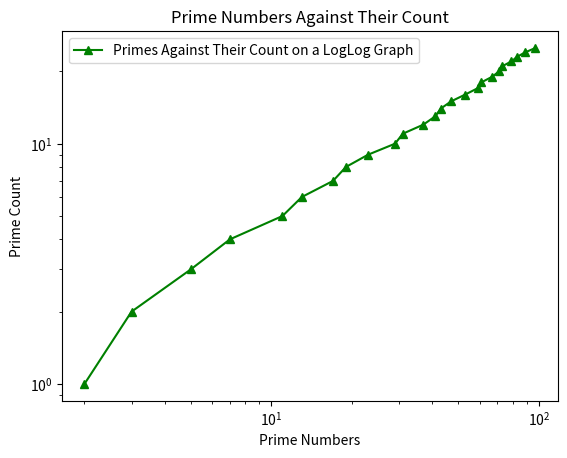
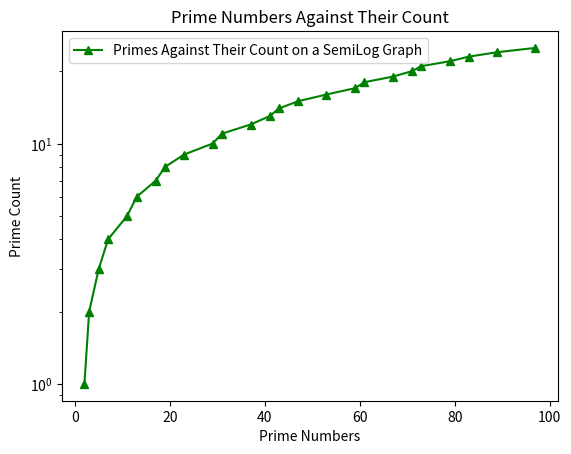
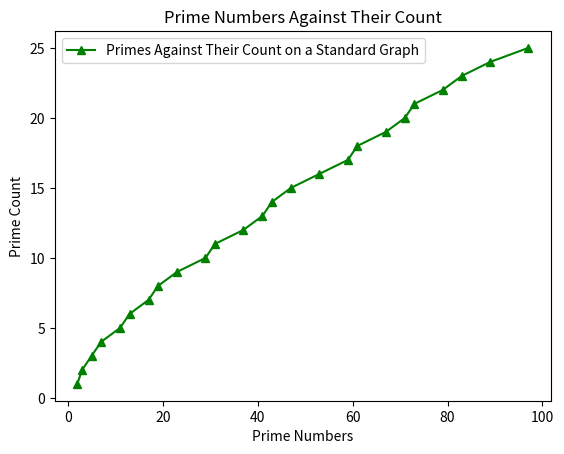
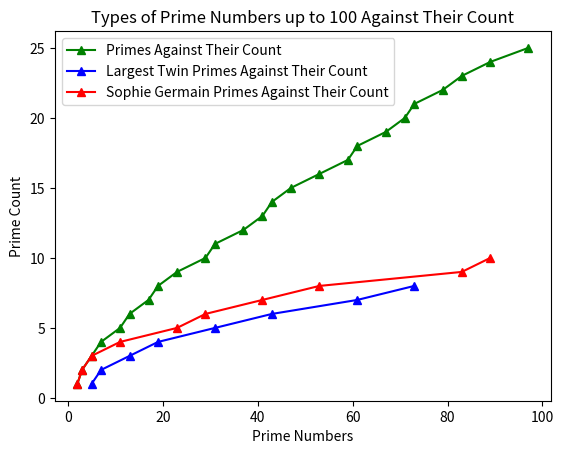
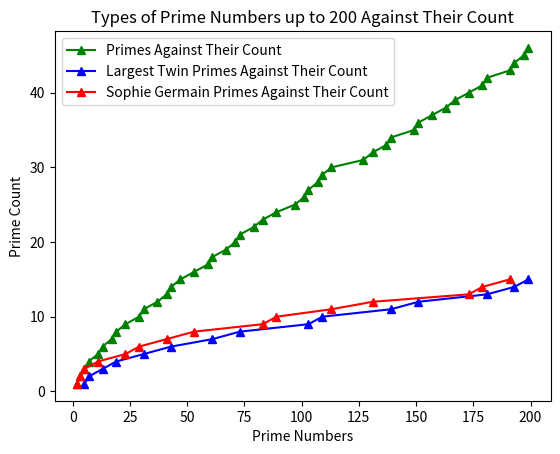
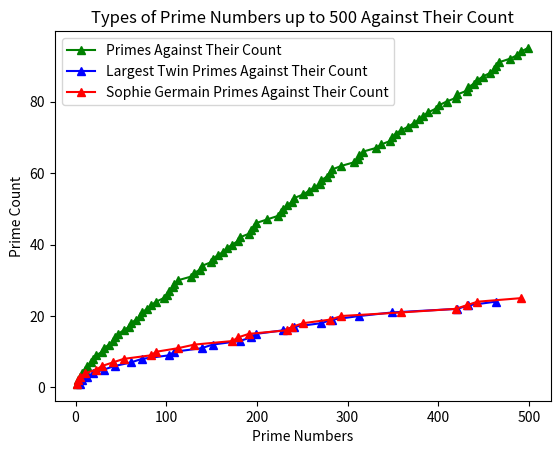
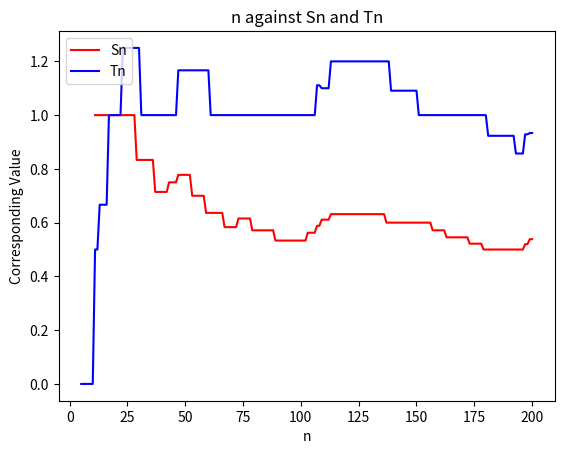
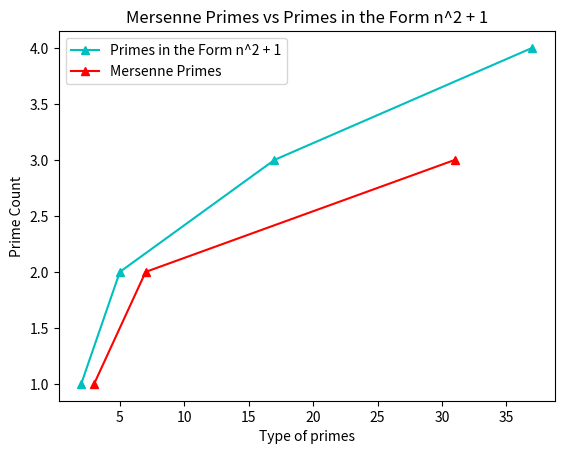
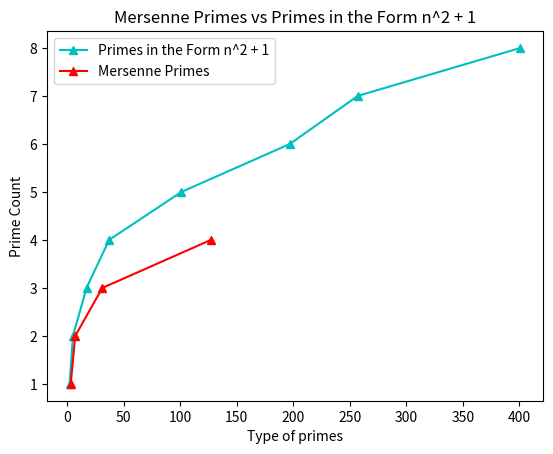

Python code for these plots, in order:

#Patterns in the Primes MATH2920 Miniproject Template File

#import files here
import matplotlib.pyplot as plt

#Part 1
#Q1(a)
# Here, we define the function primelist which produces a list of prime 
# numbers up to and including n. We do this as follows:

def primelist(n):
    primes = list(range(2,n+1))
    for i in primes:
        j=2
        while i*j<= primes[-1]:
            if i*j in primes:
                primes.remove(i*j)
            j=j+1
    return primes

#Q1(b)
# Now, we call our function with the command primes = primelist(N). We
# choose a suitable value for N. We observed the programme's total 
# running time when inputting different values of N and observed that 
# N = 100 is suitable. Since we are using the command later when plotting
# graphs, 100 is also a suitable value. So we write the following:

N = 100
primes = primelist(N)


#Q1(c)
# We now write a function, twinprimes, that returns a list of all pairs of 
# twin primes up to and including n. To do this, we can use our primelist
# function as defined above. Using this, we can code the function twinprimes
# as follows:

def twinprimes(n):
    mylist=[]
    primes = primelist(n)
    for k in primes:
        if k+2 in primes:
            mylist.append((k,k+2))
    return mylist


#Q1(d)
# Now, we consider the Sophie Germain prime. This a prime, p, where 2p + 1
# is also a prime number. To write a function, sgprimes, that returns Sophie Germain 
# primes up to and including n, we can use our primelist function again. So,
# the Sophie Germain function is as follows:
    
def sgprimes(n):
    mylist=[]
    germain = primelist(n)
    for k in germain:
        if (2*k) + 1 in primelist(2*n +1):
            mylist.append(k)
    return mylist

#Q1(e)
# We are now required to observe the functions defined above. 
# Firstly, we form a plot whose x-coordinates are the primes up to a certain 
# limit and whose y-values are the corresponding prime count. Before plotting 
# our graph we must consider a suitable limit for our primes. We do not want 
# to use an excessive amount of primes because we may miss any patterns that
# arise in the graph. Similarly, we don't want to use a limited amount of 
# primes as, again, we may miss any patterns. In order to find a suitable limit,
# we consider the length of the primelist function for varied n. 

# First, we take n = 100 and input:
    # len(primelist(100))
# This gives 25
    
# 25 seems a suitable lower limit but to observe the graphs fully we decide to plot 
# multiple graphs for different values of n. We will take n=100,n=200 and n = 500. 

# Furthermore, we must consider which plots are suitable to observe any 
# pattern changes. Therefore, for n = 100, we will plot three graphs, one that
# is loglog, one semilog and one standard and decide which is best to observe
# patterns from. 
    
# Figure A will be primes up to and including 100 against their count on a 
# loglog graph:
    
plt.figure('Figure A')
# Since we defined primes above we can substitute primes for our x value
x1 = primes
y1 = list(range(1,len(primes)+1))
plt.loglog(x1,y1,'g^-', label = 'Primes Against Their Count on a LogLog Graph')
plt.legend(loc='upper left')
plt.xlabel('Prime Numbers')
plt.ylabel('Prime Count')
plt.title('Prime Numbers Against Their Count')
plt.show()

#Figure B will be primes up to and including 100 against their count on a 
# semilog graph:

plt.figure('Figure B')
x1 = primes
y1 = list(range(1,len(primes)+1))
plt.semilogy(x1,y1,'g^-', label = 'Primes Against Their Count on a SemiLog Graph')
plt.legend(loc='upper left')
plt.xlabel('Prime Numbers')
plt.ylabel('Prime Count')
plt.title('Prime Numbers Against Their Count')
plt.show()

#Figure C will be primes up to and including 100 against their count on a 
# standard graph:

plt.figure('Figure C')
x1 = primes
y1 = list(range(1,len(primes)+1))
plt.plot(x1,y1,'g^-', label = 'Primes Against Their Count on a Standard Graph')
plt.legend(loc='upper left')
plt.xlabel('Prime Numbers')
plt.ylabel('Prime Count')
plt.title('Prime Numbers Against Their Count')
plt.show()

# After observing the three graphs, we notice that the standard plot gives 
# the easiest readings with the x and y axis suitably labelled. 

#Now, we form three additional standard plots for varying sizes of n.

# For primes up to and including 100:
plt.figure('Figure D')
x1 = primes
y1 = list(range(1,len(primes)+1))
plt.plot(x1,y1,'g^-', label = 'Primes Against Their Count')
plt.legend(loc='upper left')
plt.xlabel('Prime Numbers')
plt.ylabel('Prime Count')
plt.title('Types of Prime Numbers up to 100 Against Their Count')
plt.show()

# For primes up to and including 200:
plt.figure('Figure E')
x1 = primelist(200)
y1 = list(range(1,len(primelist(200))+1))
plt.plot(x1,y1,'g^-', label = 'Primes Against Their Count')
plt.legend(loc='upper left')
plt.xlabel('Prime Numbers')
plt.ylabel('Prime Count')
plt.title('Types of Prime Numbers up to 200 Against Their Count')
plt.show()

#For primes up to and including 500:
plt.figure('Figure F')
x1 = primelist(500)
y1 = list(range(1,len(primelist(500))+1))
plt.plot(x1,y1,'g^-', label = 'Primes Against Their Count')
plt.legend(loc='upper left')
plt.xlabel('Prime Numbers')
plt.ylabel('Prime Count')
plt.title('Types of Prime Numbers up to 500 Against Their Count')
plt.show()

# Now we plot a graph whose x-coordinates are the larger values of all pairs 
# of twin primes, and whose y-values are the corresponding twin prime count. In
# order to do this, we decided to define a new function that produces a list 
# of the larger values of all pairs of twin primes. We did this as follows:

def largetwinprimes(n):
    mylist=[]
    primes = primelist(n)
    for k in primes:
        if k+2 in primes:
            mylist.append(k+2)
    return mylist

# Now, we plot the function for n = 100, n = 200, n = 500 on the same Figures 
# (D, E and F) so that we are able to observe any differences between the 
# different types of primes. 
    
# Plotting the larger values of pairs of twin primes for n = 100 on the same
# graph as the normal primes:
plt.figure('Figure D')
x2 = largetwinprimes(100)
y2 = list(range(1,len(largetwinprimes(100))+1))
plt.plot(x2,y2,'b^-', label = 'Largest Twin Primes Against Their Count')
plt.legend(loc='upper left')
plt.xlabel('Prime Numbers')
plt.ylabel('Prime Count')
plt.title('Types of Prime Numbers up to 100 Against Their Count')
plt.show()

# Plotting the larger values of pairs of twin primes for n = 200 on the same
# graph as the normal primes:
plt.figure('Figure E')
x2 = largetwinprimes(200)
y2 = list(range(1,len(largetwinprimes(200))+1))
plt.plot(x2,y2,'b^-', label = 'Largest Twin Primes Against Their Count')
plt.legend(loc='upper left')
plt.xlabel('Prime Numbers')
plt.ylabel('Prime Count')
plt.title('Types of Prime Numbers up to 200 Against Their Count')
plt.show()

# Plotting the larger values of pairs of twin primes for n = 500 on the same
# graph as the normal primes:
plt.figure('Figure F')
x2 = largetwinprimes(500)
y2 = list(range(1,len(largetwinprimes(500))+1))
plt.plot(x2,y2,'b^-', label = 'Largest Twin Primes Against Their Count')
plt.legend(loc='upper left')
plt.xlabel('Prime Numbers')
plt.ylabel('Prime Count')
plt.title('Types of Prime Numbers up to 500 Against Their Count')
plt.show()

# Now we plot a graph whose x-coordinates are the Sophie Germain primes, 
# and whose y-values are the corresponding Sophie Germain prime count. We
# follow the same process as before, observing the Sophie Germain primes for
# different values of n and plot these graphs on the same graphs as the normal
# primes and largest pair of the twin primes. 

# Plotting the Sophie Germain primes for n = 100 on the same graph as the 
# normal primes and largest value of twin primes:
plt.figure('Figure D')
x3 = sgprimes(100)
y3 = list(range(1,len(sgprimes(100))+1))
plt.plot(x3,y3,'r^-', label = 'Sophie Germain Primes Against Their Count')
plt.legend(loc='upper left')
plt.xlabel('Prime Numbers')
plt.ylabel('Prime Count')
plt.show()

# Plotting the Sophie Germain primes for n = 200 on the same graph as the 
# normal primes and largest value of twin primes:
plt.figure('Figure E')
x3 = sgprimes(200)
y3 = list(range(1,len(sgprimes(200))+1))
plt.plot(x3,y3,'r^-', label = 'Sophie Germain Primes Against Their Count')
plt.legend(loc='upper left')
plt.xlabel('Prime Numbers')
plt.ylabel('Prime Count')
plt.show()

# Plotting the Sophie Germain primes for n = 500 on the same graph as the 
# normal primes and largest value of twin primes:
plt.figure('Figure F')
x3 = sgprimes(500)
y3 = list(range(1,len(sgprimes(500))+1))
plt.plot(x3,y3,'r^-', label = 'Sophie Germain Primes Against Their Count')
plt.legend(loc='upper left')
plt.xlabel('Prime Numbers')
plt.ylabel('Prime Count')
plt.show()


#Q1(f)
#Comment:
# Since we have multiple graphs we are able to observe any patterns in our
# graphs thoroughly. First, we will talk about each of the graphs individually 
# then go on to compare against the others. 

# First, we look at the prime against prime count graph, denoted in green
# on Figures D, E and F. We will start with n = 100 and observe any changes as
# n is increased. In Figure D, we observe the frequency of the primes between 
# 1 and 100. The count reaches 25 which means we have 25 primes in the first 
# 100 integers, this implies that 25 percent of integers between 1 and 100 are 
# prime. Is this a phenomenon that always arises? In order to answer this 
# question we must observe our other graphs. In Figure E, the count reaches 46
# which implies 23 percent of integers between 1 and 200 are prime. In Figure
# F, the count reaches 95 which implies 19 percent of integers between 1 and 
# 500 are prime. This answers our question. Although it would be remarkable 
# if it were true, a quarter of all numbers are indeed, not prime. We notice the 
# decrease in percentage of primes as we increase the number of n. So, we have
# observed that as you increase n, the count of n increases but at a slower rate
# than for smaller n. In other words, the primes become less frequent as you 
# increase n. 

# Now, we look at the largest value of all pairs of twin primes, denoted in
# blue on Figures D,E and F. We can follow a similar approach above and observe
# how frequent these primes are. In figure D, we notice that the count is 8.
# So, roughly 8 percent of integers between 1 and 100 are the upper value of a 
# pair of twin primes. Similarly, in Figure E and F we have the counts 15 and
# 24 respectively. Implying 7.5% of integers between 1 and 200 and 4.8% of 
# integers between 1 and 500 are of this type of prime. Again, we notice a 
# decrease in the frequency of these primes as we increase the value of n. This
# can also be observed by the sudden stop in the graph in Figure D, there is no
# value between 74 and 100 which further confirms the lowered frequency as n is
# increased. 

# We now observe the Sophie Germain primes, as denoted in red in our graphs. 
# Again, we follow a similar method above and observe the count for Sophie 
# Germain primes as n increases. In Figure D,E and F we notice that the count 
# reaches 10, 15 and 25. Again, we observe the decrease in the percentage 
# of Sophie Germain primes as n is increased. 

# We can now look at the graphs together. In Fig D,E and F we notice the
# prominence of our green graph, the prime against prime count. In comparison 
# to the other graphs it is considerably higher, implying that for each range
# of n (100,200 and 500) prime numbers occur more frequently than Sophie 
# Germain primes and largest paired value twin primes. In fact, in all graphs
# there are more primes than the product of the other two types of primes. 

# We can now compare the Sophie Germain primes with the largest paired value
# twin primes. In Fig D we observe that the count of Sophie Germain primes is 
# higher and extends further than the blue graph. However, as we begin to 
# increase the value of n, our two graphs begin to become closer until they
# considerably overlap in Fig F. This suggests that as you increase the value 
# of n, the count for these two types of primes become equal. 

# We could also try observe any patterns we see in terms of difference
# between values. For example, whether the values for each type of primes 
# increases by the same amount. We could observe this by looking at the length
# of the straight lines in our plots. However, we notice that there is no
# pattern. All types of primes increase to the next value by varying values
# each time so there is no similarity in the rate of increase between primes. 
# Equally, we can argue that the difference between primes for all types of primes 
# does not follow a particular pattern. 

# To conclude, we have observed that for all the types of primes investigated,
# their frequency becomes less as we increase the value of n. Furthermore, 
# primes occur much more frequently than Sophie Germain primes and largest
# paired value twin primes. Finally, we observed that as n is increased, 
# Sophie Germain primes and largest paired value twin primes eventually 
# have the same count. 
    
#Part 2
#Q2(a)
# We now define a function that returns sexy primes, i.e primes in the form
# (p, p+6). We use the primelist function defined above:

def sexyprimes(n):
    mylist=[]
    primes = primelist(n)
    for k in primes:
        if k+6 in primes:
            mylist.append((k,k+6))
    return mylist

#Q2(b)
# Now we define a function that returns prime triples, i.e primes in the form
# (p, p+2, p+6) or (p, p+4, p+6) where all three entries are prime. We do this 
# as follows:
    
def primetriplets(n):
    mylist=[]
    primes = primelist(n)
    for k in primes:
        if k+2 in primes and k+6 in primes:
            mylist.append((k,k+2,k+6))
    for l in primes:
        if l+4 in primes and l+6 in primes:
            mylist.append((l,l+4,l+6))
            mylist.sort()
    return mylist

#Q2(c)
# We must now plot a graph of n against Sn and n against Tn where Sn is defined
# as:
# Sn = (number of prime triplets up to n)/(number of sexy primes up to n)
# and Tn is defined as:
# Tn = (number of prime triplets up to n)/(number of twin primes up to n)
    
# In order to plot these graphs, we decide to create functions for Sn and Tn.
# First, we must consider the values of n that are appropriate for this function.
# Obviously, between n = 1 and n = 10 there are no sexy primes. So Sn would be
# divided by 0 which we don't want. So we decide to start our function at 11. 
# We define the function Sn as follows:
    
def s_n(n):
    mylist = []
    for i in range(11,n+1):
        s = len(primetriplets(i))/len(sexyprimes(i))
        mylist.append(s)
    return mylist

# Similarly, for Tn, betwen n = 1 and n = 4, there are no twin primes. So in
# our function, we will start it at 5. 
# We define the function Tn as follows:
    
def t_n(n):
    mylist = []
    for i in range(5,n+1):
        s = len(primetriplets(i))/len(twinprimes(i))
        mylist.append(s)
    return mylist

# Now we have defined the functions, we can plot. We take n = 200. After plotting
# different values of n, this seemed the most suitable - it allows us to observe
# the data on a larger scale but also notice any intricate patterns that may 
# arise. 
# We plot the graph as follows:

plt.figure('Figure G')
xs = list(range(11,201))
ys = s_n(200)
xt = list(range(5,201))
yt = t_n(200)
plt.plot(xs,ys,'r', label = 'Sn')
plt.plot(xt,yt,'b', label = 'Tn')
plt.legend(loc='upper left')
plt.xlabel('n')
plt.ylabel('Corresponding Value')
plt.title('n against Sn and Tn')
plt.show()

# Since we have used all values of n, it is easy to depict which values are prime
# by observing the straight lines in the graph. 

#Q2(d)
#Comment:    
# As a reuslt, python produces some very interesting graphs that we are able
# to analyse. The first thing we can comment on is the sharp inclines and
# declines as well as straight lines that are present in both graphs. This 
# suggests that the functions Sn and Tn do not follow a particular pattern - 
# they are irregular. Furthermore, we can observe that there are no pointed
# peaks and troughs, this suggests that when the value of Tn or Sn increases/
# decreases, it stays at that particular value before increasing/decreasing 
# again. This may be because of the large range between the different primes. 
# Take n = 13 to n = 16 for example, the number of prime triplets is 2 for all
# of these values of n and similarly, the number of sexy primes is also 2. This
# is why we get a straight line at y = 1 between n = 13 and n = 16. This 
# happens frequently in both Sn and Tn since the prime triplets, sexy primes
# and twin primes are so spread apart, particularly between non-primes, like 
# 14, 15 and 16 in our example. 

# Furthermore, we can comment on the corresponding value for Sn and Tn. 
# Immediately, we can observe that Tn begins at 0 and rapidly increases to 1
# between n = 5 and n = 17. After that it moves above and below 1 and begins 
# to decrease below 1 after n = 180. This suggests that, on average, the 
# number of prime triplets and twin primes are equal for each value of n. 
# However, when we plot the graph for n = 1000, we notice that as n increases,
# the value of Tn drops below 1 which suggests that as n increases, the number
# of prime triplets is lower than the number of twin primes. 

# Similarly, for Sn, we notice that the graph begins at 1 and quickly decreases.
# It moves slightly above and below the 0.5 mark. We observe the graph for 
# n = 1000 and notice that it continues to drop lower as n increases. This 
# suggests that, on average, the number of prime triplets is less than half that 
# compared to sexy primes. Therefore, we can conclude that there are more sexy
# primes in comparison to twin primes for our particular value of n.

    

##Part 3
# For Part 3, we are asked to continue our investigation of patterns in
# the prime numbers. As a result, we will be observing primes in the form 
# n^2 + 1 where n is an integer and Mersenne primes and looking at any 
# similarities or differences. We will then explore methods we have used in 
# previous workshops/lectures to observe the patterns of prime numbers in 
# Fibonacci sequences. 

# First, we explore primes in the form n^2 + 1. In order to do this, we 
# create the following function:

def squareprimes(n):
    mylist=[]
    squares = primelist(n)
    for i in range(1,n+1):
        if (i**2 + 1) in squares:
            mylist.append(i**2 + 1)
    return mylist

# This produces a list of primes, in the form n^2 + 1 up to and including n.

# We can look into the length of this function for particular values of n to 
# see how frequently these types of primes occur. 
# Let's take n = 10, n = 50, n = 100 and n = 1000. So,
    
#    len(squareprimes(10)) 
#    len(squareprimes(50))
#    len(squareprimes(100))
#    len(squareprimes(1000))
    
# We get 2,4,4 and 10 respectively so immediately, we can see that primes of 
# this form aren't particularly frequent, especially against sexy and twin primes. 
# This seems intuitive since half of squared numbers are odd so adding 1 would
# give an even number which certainly isn't prime. Furthermore, since square
# numbers become further spread apart, we can say that primes in the form 
# n^2 + 1 will also become further spread apart. 

# Now, we consider Mersenne primes and plot these primes against
# primes in the form n^2 + 1. Mersenne primes are primes in the form 2^n - 1 
# and are widely studied because of their connection to perfect numbers. 

# We must write a function for primes in the form 2^n - 1. 
# We do this as follows:
    
def mersenneprimes(n):
    mylist=[]
    mersenne = primelist(n)
    for i in range(1,n+1):
        if (2**i - 1) in mersenne:
            mylist.append(2**i - 1)
    return mylist

# This produces a list of all Mersenne primes up to and including n.

# As above, we can now look into the length of this function for different 
# values of n to see how frequently Mersenne primes occur. 

# Let's take n = 10, n = 50, n = 100 and n = 1000. So,
    
#    len(mersenneprimes(10)) 
#    len(mersenneprimes(50))
#    len(mersenneprimes(100))
#    len(mersenneprimes(1000))
    
# We get 2,3,3 and 4 respectively. Similar to primes in the form n^2 + 1, 
# Mersenne primes aren't very frequent. In fact, they are less frequent than
# primes in the form n^2 + 1. This is why we chose to observe these two 
# particular types of primes because they appear so rarely. 
    
# Since all primes greater than 2 are odd, one would think that Mersenne primes
# would occur more frequently than primes of the form n^2 + 1 purely because 
# 2^n - 1 will always be odd whereas half of the numbers in the form n^2 + 1 
# are even. However, we have shown that this is clearly not the case. 
    
# Now, we plot these primes on a graph and observe any differences. We do this
# as follows:
    
# First we will plot Mersenne primes vs primes in the form n^2 + 1 for n = 100 
plt.figure('Figure H')
xsquare = squareprimes(100)
ysquare = list(range(1,len(squareprimes(100))+1))
xmersenne = mersenneprimes(100)
ymersenne = list(range(1,len(mersenneprimes(100))+1))
plt.plot(xsquare,ysquare,'c^-', label = 'Primes in the Form n^2 + 1')
plt.plot(xmersenne,ymersenne,'r^-', label = 'Mersenne Primes')
plt.legend(loc='upper left')
plt.xlabel('Type of primes')
plt.ylabel('Prime Count')
plt.title('Mersenne Primes vs Primes in the Form n^2 + 1')
plt.show()

# Now we will plot for n = 500 
plt.figure('Figure I')
xsquare1 = squareprimes(500)
ysquare1 = list(range(1,len(squareprimes(500))+1))
xmersenne1 = mersenneprimes(500)
ymersenne1 = list(range(1,len(mersenneprimes(500))+1))
plt.plot(xsquare1,ysquare1,'c^-', label = 'Primes in the Form n^2 + 1')
plt.plot(xmersenne1,ymersenne1,'r^-', label = 'Mersenne Primes')
plt.legend(loc='upper left')
plt.xlabel('Type of primes')
plt.ylabel('Prime Count')
plt.title('Mersenne Primes vs Primes in the Form n^2 + 1')
plt.show()

# Looking at the graphs we notice that, as observed earlier, primes in the 
# form n^2 + 1 have a higher count compared to Mersenne primes. This suggests
# that Mersenne primes occur much less frequently than primes in the form 
# n^2 + 1. 

# Furthermore, by observing the graph for n = 500, the Mersenne prime graph
# stops at 127 and there are no further Mersenne primes between 127 and 500. 
# This further highlights the lack of Mersenne primes. In fact, the next 
# Mersenne prime after 127 is 8191! We also observe that the n^2+1 prime graph
# stops at 401. Therefore, we observe that both primes become further spread
# apart as n increases which can be seen by the longer lines on both graphs.

# Finally, we can observe which prime numbers are included in each of the 
# types of primes. We notice that no points correspond to each other on the 
# graphs. We can also confirm this by inputting 'mersenneprimes(500)' and 
# 'squareprimes(500)', these give lists with different primes and so, we can 
# conclude that for our set value of n (500) there is no crossover between these
# two types of primes. In other words, the same prime does not occur in both 
# lists - each list is completely distinct. 

# Overall, we have observed a lot of similarities between Mersenne primes and 
# primes in the form n^2 + 1. In particular, their count is much lower, 
# implying that these types of primes don't occur as often as other primes
# like normal primes, sexy primes and twin primes. Furthermore, we have also
# observed that between each particular prime, the distance becomes larger,
# that is, say, for each p in their own prime sequence, with p+1 the type of prime
# after p and p-1 the type of prime before p, we have:
# |(p+1) - p| > |p - (p-1)|
# We have also noticed that the two types of primes don't share any common
# primes for our set value of n at n = 500. So despite sharing much similarity, 
# the primes in their sequences are completely dissimilar. 



# We now extend our investigation by looking at prime numbers within Fibonacci
# Numbers. In particular, the sequences defined by:
    # Sn = GCD(n, Fibonacci(n+1))
    # Tn = GCD(n, Fibonacci(n-1))
# A very interesting result arises from these two sequences which we will discuss
# after we define some functions. 
    
# Fibonacci numbers are so widely studied and used in many areas of mathematics
# and in life in general. We take the opportunity to study them further in this 
# section of the mini-project. 
    
# First, we define a function that produces the nth fibonacci number for an 
# input, n, of our choice. We do this as follows:

# Fibonacci Function
def fibonacci(n): 
    if n<0: 
        print("Incorrect input")
    elif n==0:
        return 0 
    elif n==1: 
        return 1
    elif n==2: 
        return 1
    else: 
        return fibonacci(n-1)+fibonacci(n-2) 
    
# Now we have defined our fibonacci function, we can begin to establish what
# functions we need when exploring our sequences defined above. Clearly, we 
# need to define a Greatest Common Divisor Function. However, for n = 1 in 
# the sequence Tn, we will have GCD(1,fibonacci(0)) and we know that the 
# zeroth element of the fibonacci sequence is 0. Therefore, we must define 
# the gcd for b = 0. We define the whole function as follows:

# Greatest Common Divisor Function    
def gcd(a,b):
    if b == 0 and a == 1:
        return 1
    while b > 0:
       a, b = b, a % b
       gcd = a
    return gcd

# Now we have our two fundamental functions, we can set up functions that 
# produce lists for Sn and Tn. We can do this as follows:
   

# Sn = GCD(n,Fib(n+1))
def gcd_seq(n):
    mylist = []
    for i in range(1,n+1): 
        k = gcd(i,fibonacci(i+1))
        mylist.append(k)
    return mylist

# This produces a list of integers where the nth element corresponds to 
# GCD(n,Fib(n+1))

# Tn = GCD(n,Fib(n-1))
def gcd_seq1(n):
    mylist = []
    for i in range(1,n+1):
        k = gcd(i,fibonacci(i-1))
        mylist.append(k)
    return mylist

# This produces a list of integers where the nth element corresponds to 
# GCD(n,Fib(n-1))

# We have everything we need to explore both the sequences, Sn and Tn. Since
# we are dealing with large numbers, we will consider smaller n since the 
# running time for Python will be much longer. So we command Python to print each 
# sequence for n up to and including 50. 
    
# Doing so, we get:

# For Sn:
# The first 10 terms - [1, 2, 3, 1, 1, 1, 7, 2, 1, 1]
# Terms between 11 and 20 - [1, 1, 13, 2, 3, 1, 17, 1, 1, 2]
# Terms between 21 and 30 - [1, 1, 23, 1, 1, 2, 3, 1, 1, 1]
# Terms between 31 and 40 - [1, 2, 1, 1, 1, 1, 37, 2, 3, 1 ]
# Terms between 41 and 50 - [1, 1, 43, 2, 1, 1, 47, 1, 1, 2,]

# For Tn:
# The first 10 terms - [1, 1, 1, 2, 1, 1, 1, 1, 3, 2]
# Terms between 11 and 20 - [11, 1, 1, 1, 1, 2, 1, 1, 19, 1]
# Terms between 21 and 30 - [1, 3, 2, 1, 1, 1, 1, 1, 2, 29, 1]
# Terms between 31 and 40 - [31, 1, 3, 2, 1, 1, 1, 1, 1, 2]
# Terms between 41 and 50 - [41, 1, 1, 1, 3, 2, 1, 1, 7, 1]
    
# Immediately, we notice that the prime numbers appear frequently in these
# sequences. For the first 10 terms in Sn, we notice that the primes [2,3,7] 
# appear. Similarly, in the first 10 terms in Tn, we notice that no primes 
# appear. However, together, the lists contain all primes up to 10 except 5. 
# Furthermore, we observe that the primes occur at the nth entry. For
# example, [2,3,7] appear at the second, third and seventh entry in the Sn 
# sequence. 
    
# Is this a phenomenon that occurs further along the sequence? In the terms
# between 11 and 20, Sn includes the primes [13,17] at the 13th and 17th entry
# respectively and Tn includes [11,19] at the 11th and 19th entry respectively. 
# Therefore, the sequences between 11 and 20 include all the primes between 11
# and 20. Not only this, but they are the only numbers in the sequence that 
# correspond to their entry, i.e n appears at the nth element, 19 appears at the
# 19 element in the list. 

# This is an extremely wonderful relationship between
# these sequences and the primes. To explore further, we will create functions
# that produce the elements in the sequences that correspond to their entry. 
# For example, for an input 10, the functions would return [1,2,3,7] for Sn and [1]
# for Tn. Since we are considering the primes we will omit the 1 from the list so we 
# can observe whether all numbers in this form are prime. We do this as follows:


# Function for Sn:
def entry_seq(n):
    mylist = []
    a = list(range(1,n+1))
    b = gcd_seq(n)    
    for i in range(0,n):
        if a[i] == b[i]:
         mylist.append(i+1)
    mylist.remove(1)
    return mylist

# Function for Tn:
def entry_seq1(n):
    mylist = []
    a = list(range(1,n+1))
    c = gcd_seq1(n)    
    for i in range(0,n):
        if a[i] == c[i]:
         mylist.append(i+1)
    mylist.remove(1)
    return mylist

# We now input values of n into our functions and observe their outputs. We
# will consider n = 50. This took some running time so we will type the 
# command in comments so that it does not distrupt the running of my entire code.

# entry_seq(50) = [2,3,7,13,17,23,37,43,47]
# entry_seq1(50) = [11,19,29,31,41]
    
# Immediately, we notice that all the numbers produced are indeed primes. To 
# further our studies, we will combine the two lists and observe. 

# a = entry_seq(50) = [2,3,7,13,17,23,37,43,47]
# b = entry_seq1(50) = [11,19,29,31,41]
# a.extend(b)
# a.sort()
# a 
# [2, 3, 7, 11, 13, 17, 19, 23, 29, 31, 37, 41, 43, 47]
    
# We compare this with our primelist function for n = 50.
    
# primelist(50) 
# [2, 3, 5, 7, 11, 13, 17, 19, 23, 29, 31, 37, 41, 43, 47]
    
# We notice that the two lists are identical apart from list 1 omitting the 
# value 5. We can therefore say that for n > 5, all primes are accounted for. 

# This is a beautiful pattern of primes found in our Fibonacci sequences and 
# implies that (from 6 up to 100) if p is prime then p divides fibonacci(p+1) or
# p divides fibonacci(p-1) but not both. Further, it implies that, with exception 
# of p=5, p cannot divide fibonacci(p). 
    
# This is a remarkable discovery especially since both prime numbers and 
# fibonacci numbers are widely used and explored. We have been able to use 
# Python to reiterate a relationship between these two types of numbers. If 
# we desired to extend our study into this relationship, we could consider for
# larger n and observe whether a similar pattern approaches but this would 
# require Python to deal with excessively large numbers and result in long
# running times. However, it would be a relationship that sparks great discussion
# and would definitely be worth exploring further. 
    
# Overall, in Part 3 we have explored the similarities and differences between
# Mersenne primes and primes in the form n^2 + 1 through functions, varied 
# n values and graphs. Furthermore, we have established a relationship between
# types of Fibonacci sequences and prime numbers by creating functions, observing
# outputs and comparing lists. 












